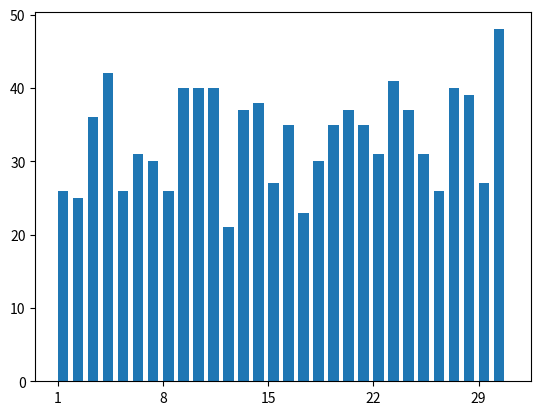

Here is the Python script that generated this plot:
import matplotlib.pyplot as plt
import datetime
import random
import numpy as np

category_counts = {"maths": 12, "science": 3, "fiction": 5}

issue_dates = []
return_dates = []
num_entries = 1000
fine_per_day = 1
borrow_time = 50


def random_date(start, end):
    """Generate a random datetime between `start` and `end`"""
    # print(int((end-start).total_seconds))
    return start + datetime.timedelta(
        # Get a random amount of seconds between `start` and `end`
        random.randint(0, int((end - start).total_seconds()//(60*60*24))),
    )


def setup():
    for i in range(num_entries):
        issue_dates.append(random_date(
            datetime.date(year=2019, month=1, day=1), datetime.date.today()))
    for i in range(num_entries):
        return_dates.append(
            issue_dates[i]+datetime.timedelta(days=int(max(random.gauss(7, 4), 0))))
    print(issue_dates)


def plot_issue_day_of_week():
    # days_count = [3 for i in range(7)]
    days = ["Monday", "Tuesday", "Wednesday",
            "Thursday", "Friday", "Saturday", "Sunday"]
    days_count = {"Monday": 0, "Tuesday": 0, "Wednesday": 0,
                  "Thursday": 0, "Friday": 0, "Saturday": 0, "Sunday": 0}
    for issue_date in issue_dates:
        print(issue_date.weekday())
        days_count[days[issue_date.weekday()]
                   ] = days_count[days[issue_date.weekday()]] + 1
    colors = []
    for i in range(7):
        if days_count[days[i]] > 150:
            colors.append('r')
        else:
            colors.append('g')

    print(days_count)
    brlist = plt.bar(days_count.keys(), days_count.values(), 0.5, color='g')
    for i in range(7):
        brlist[i].set_color(colors[i])
    plt.show()


def plot_issue_day_of_month():
    days_count = []
    for issue_date in issue_dates:
        days_count.append(issue_date.day)
    # print(days_count)
    arr = np.array(days_count)
    plt.hist(days_count, bins=np.arange(1, 32), width=0.7)
    # ax.set_xticks(ax.get_xticks()[::2])
    plt.xticks(np.arange(1, 32, 7))
    plt.show()


# def plot_issue_month():
#     days_count = []
#     for issue_date in issue_dates:
#         # print(issue_date.weekday())
#         days_count.append(issue_date.month)
#     # print(days_count)
#     arr = np.array(days_count)
#     plt.hist(days_count, bins=np.arange(1, 32))
#     plt.show()


# def plot_issue_year():
#     days_count = []
#     for issue_date in issue_dates:
#         # print(issue_date.weekday())
#         days_count.append(issue_date.day)
#     # print(days_count)
#     arr = np.array(days_count)
#     plt.hist(days_count, bins=np.arange(1, 32))
#     plt.show()


def plot_return_duration():
    return_duration = [(return_dates[i] - issue_dates[i]).days
                       for i in range(num_entries)]
    arr = np.array(return_duration)
    # print(return_duration)
    plt.hist(return_duration, bins=np.arange(
        arr.min()-2, arr.max()+2), width=0.8, color='g')
    plt.show()


def plot_fines():
    return_duration = [(return_dates[i] - issue_dates[i]).days
                       for i in range(num_entries)]
    fines = []
    for rd in return_duration:
        if rd > borrow_time:
            fines.append(fine_per_day*(rd-borrow_time))
    arr = np.array(fines)
    # print(return_duration)
    plt.hist(fines, bins=np.arange(arr.min()-5, arr.max()+5))
    plt.show()


def plot_fines_pie():
    return_duration = [(return_dates[i] - issue_dates[i]).days
                       for i in range(num_entries)]
    fines = []
    finer_count = 0
    for rd in return_duration:
        if rd > borrow_time:
            finer_count += 1
    print(finer_count)
    plt.pie([finer_count, num_entries-finer_count],
            labels=["Not returned on time", "Returned on Time"])
    plt.show()


def plot_category_counts():
    plt.bar(category_counts.keys(), category_counts.values(), 0.5, color='g')
    plt.show()


if __name__ == "__main__":
    setup()
    # plot_issue_day_of_week()
    plot_issue_day_of_month()
    # plot_return_duration()
    # plot_fines()
    # plot_fines_pie()
    # plot_category_counts()
